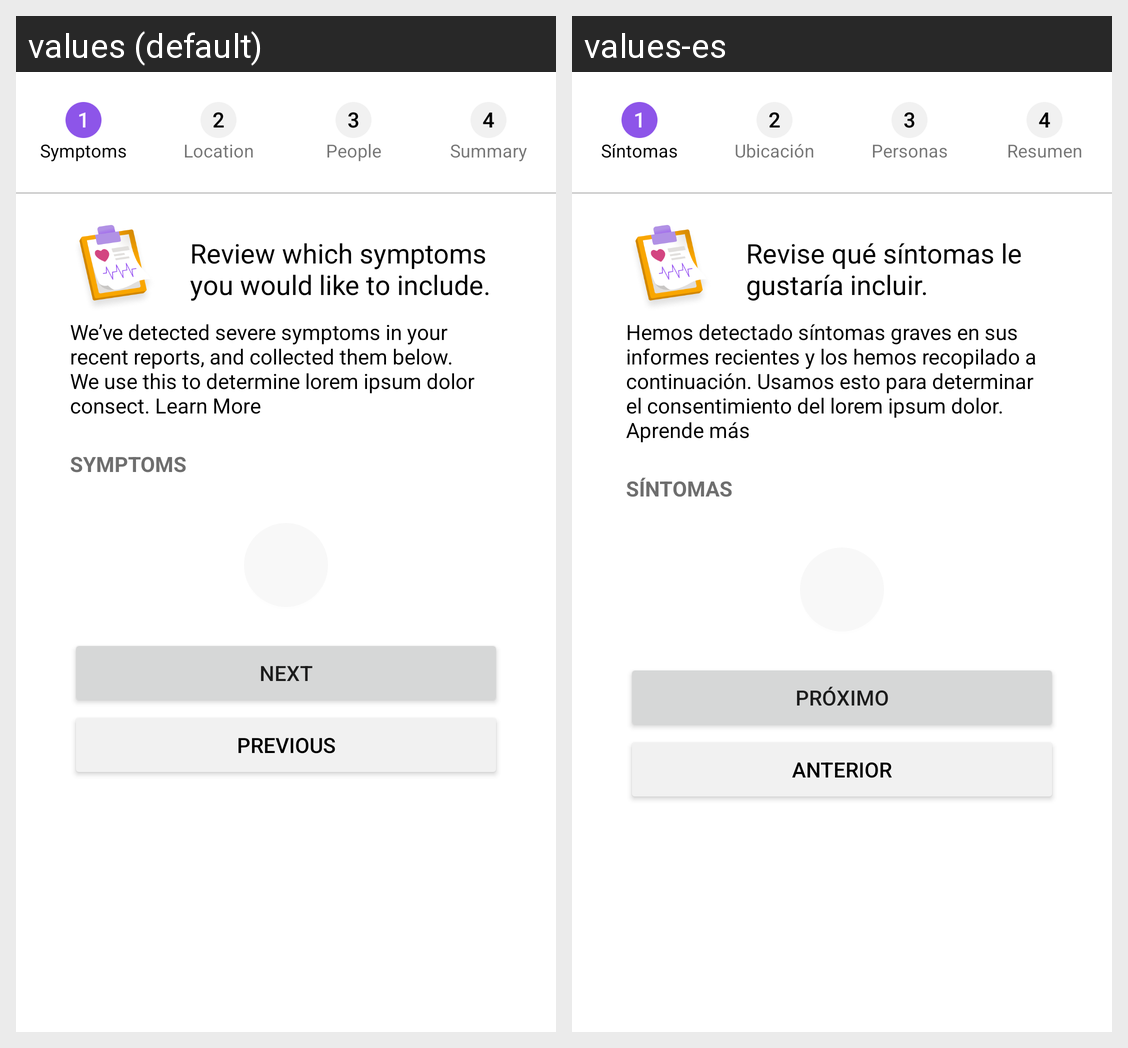

The same Android screen rendered under two of its app's locales, left to right. List the strings drawn on it with the default value and each locale's translation.
Android screen res/layout/contact_trace_step.xml rendered under 2 locales, left to right: values (default), values-es. Device: Nexus 5 (rendered at 1080×1920; each locale shown at half size, 540×960, under a caption strip naming it); theme AppTheme.
Strings drawn on this screen, with the default value and each locale's value (text and hints the layout hard-codes, and strings that could not be matched under every locale, appear in the picture but are not listed):

symptoms_text
  values: Symptoms
  values-es: Síntomas

location_text
  values: Location
  values-es: Ubicación

people_text
  values: People
  values-es: Personas

summary_text
  values: Summary
  values-es: Resumen

review_which_symptoms_to_include
  values: Review which symptoms you would like to include.
  values-es: Revise qué síntomas le gustaría incluir.

we_have_detected_severe_symptoms_in_your_report
  values: We’ve detected severe symptoms in your recent reports, and collected them below. We use this to determine lorem ipsum dolor consect. Learn More
  values-es: Hemos detectado síntomas graves en sus informes recientes y los hemos recopilado a continuación. Usamos esto para determinar el consentimiento del lorem ipsum dolor. Aprende más

next_btn_text
  values: Next
  values-es: próximo

previous_btn_text
  values: Previous
  values-es: Anterior
